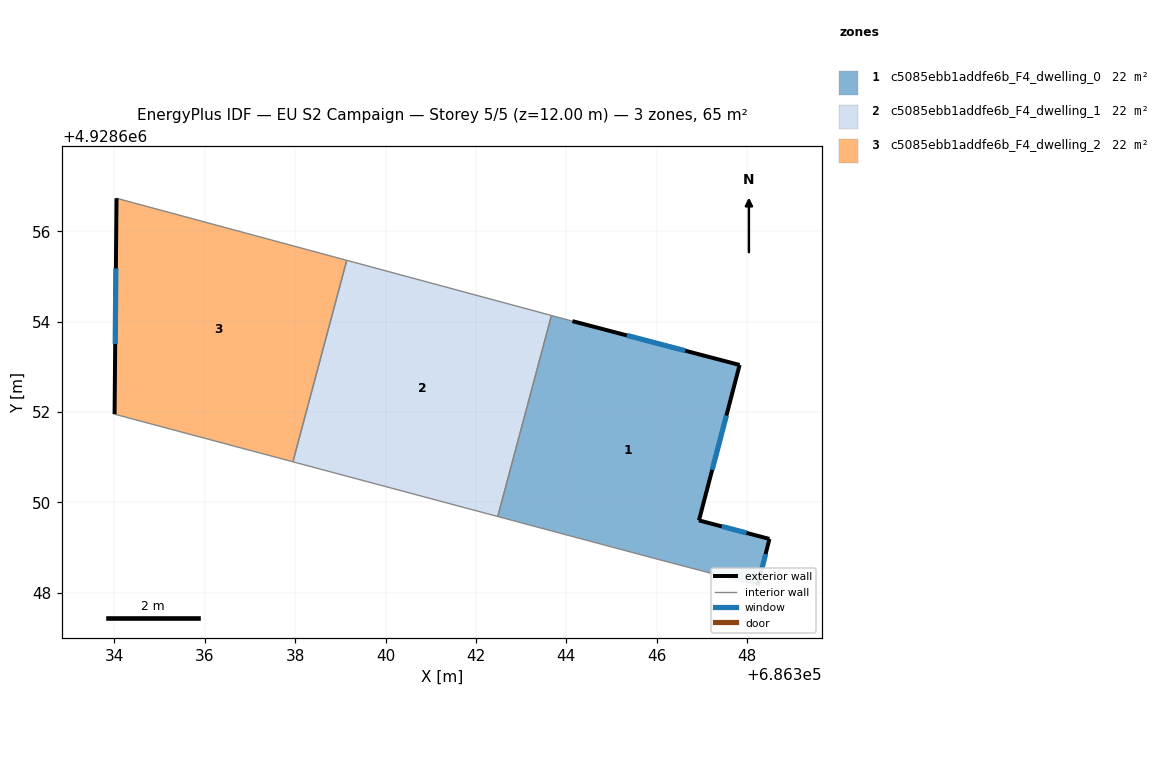
=== STOREY PLAN SPEC (per zone: floor XY polygon, exterior-wall plan segments, windows/doors) ===
zone 1: c5085ebb1addfe6b_F4_dwelling_0  (21.6 m²)
  floor: (686348.24, 4928648.16) (686348.50, 4928649.19) (686346.94, 4928649.60) (686347.84, 4928653.04) (686344.14, 4928654.01) (686343.67, 4928654.14) (686342.48, 4928649.69) (686346.14, 4928648.71)
  exterior wall: (686346.94, 4928649.60) – (686348.50, 4928649.19)  [1.6 m]
    window: (686347.44, 4928649.47) – (686347.99, 4928649.32)  [0.6 m²]
  exterior wall: (686348.50, 4928649.19) – (686348.24, 4928648.16)  [1.1 m]
    window: (686348.41, 4928648.86) – (686348.32, 4928648.50)  [0.4 m²]
  exterior wall: (686344.14, 4928654.01) – (686347.84, 4928653.04)  [3.8 m]
    window: (686345.34, 4928653.70) – (686346.63, 4928653.36)  [1.4 m²]
  exterior wall: (686347.84, 4928653.04) – (686346.94, 4928649.60)  [3.6 m]
    window: (686347.54, 4928651.92) – (686347.23, 4928650.72)  [1.3 m²]
  interior walls: 4
zone 2: c5085ebb1addfe6b_F4_dwelling_1  (21.6 m²)
  floor: (686342.48, 4928649.69) (686343.67, 4928654.14) (686339.14, 4928655.36) (686337.95, 4928650.90)
  interior walls: 4
zone 3: c5085ebb1addfe6b_F4_dwelling_2  (21.6 m²)
  floor: (686337.95, 4928650.90) (686339.14, 4928655.36) (686334.05, 4928656.73) (686334.00, 4928651.95)
  exterior wall: (686334.00, 4928651.95) – (686334.05, 4928656.73)  [4.8 m]
    window: (686334.02, 4928653.51) – (686334.03, 4928655.18)  [1.8 m²]
  interior walls: 3

=== DERIVED (storey summary) ===
Building: EU S2 Campaign
Storey: 5 of 5  (floor level z = 12.00 m)
Storey gross floor area: 64.9 m²
Zones on this storey: 3
  - c5085ebb1addfe6b_F4_dwelling_0: floor 21.6 m²; exterior wall 10.1 m (30.2 m²); 4 window(s) 3.7 m²; WWR 12.2%
  - c5085ebb1addfe6b_F4_dwelling_1: floor 21.6 m²
  - c5085ebb1addfe6b_F4_dwelling_2: floor 21.6 m²; exterior wall 4.8 m (14.3 m²); 1 window(s) 1.8 m²; WWR 12.2%
Zone adjacency (shared interzone walls):
  - c5085ebb1addfe6b_F4_dwelling_0 ↔ c5085ebb1addfe6b_F4_dwelling_1
  - c5085ebb1addfe6b_F4_dwelling_1 ↔ c5085ebb1addfe6b_F4_dwelling_2